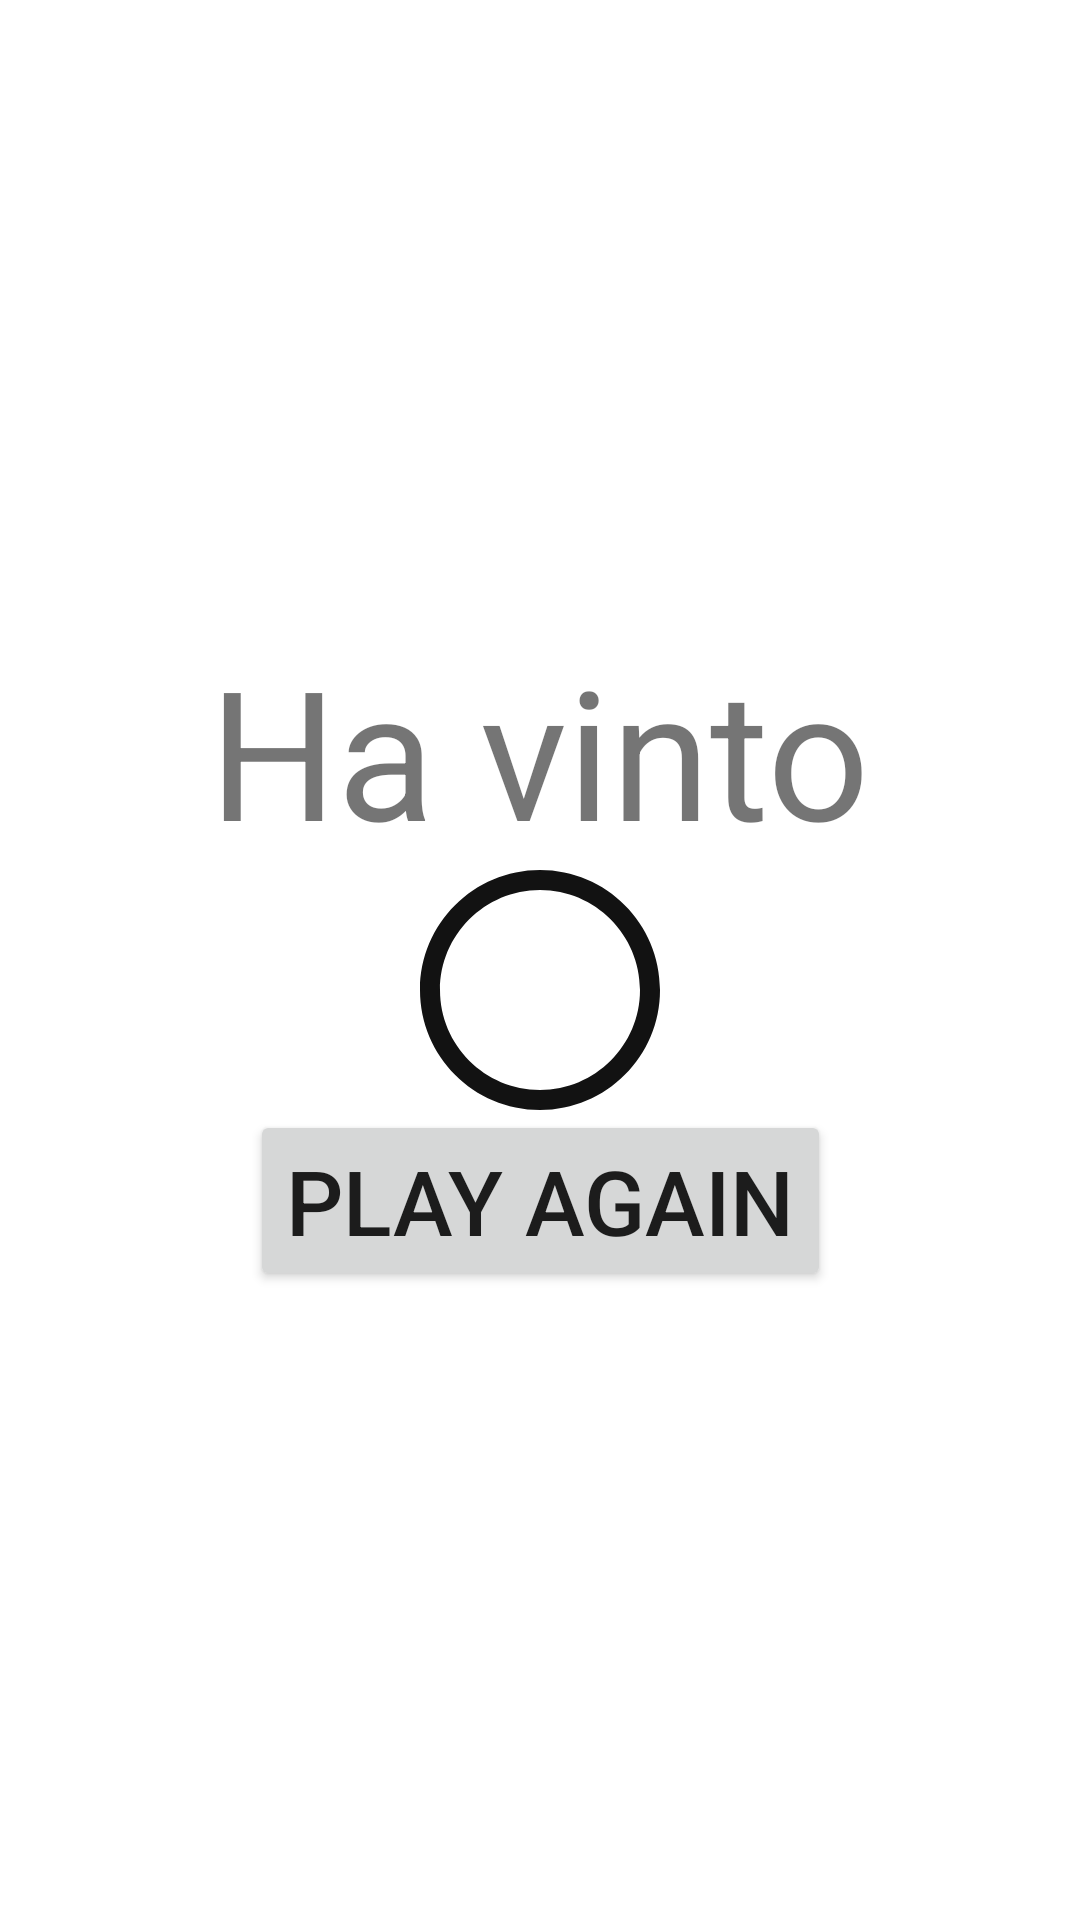

The Android layout XML behind this screen, and the referenced resources:
<!-- AndroidManifest.xml: application theme Theme.Tris -->
<!-- res/layout/activity_show_result.xml -->
<?xml version="1.0" encoding="utf-8"?>
<androidx.constraintlayout.widget.ConstraintLayout xmlns:android="http://schemas.android.com/apk/res/android"
    xmlns:app="http://schemas.android.com/apk/res-auto"
    xmlns:tools="http://schemas.android.com/tools"
    android:layout_width="match_parent"
    android:layout_height="match_parent"
    tools:context=".ShowResult">

    <TextView
        android:id="@+id/victory_message"
        android:layout_width="wrap_content"
        android:layout_height="wrap_content"
        android:text="@string/ha_vinto"
        android:textSize="60sp"
        app:layout_constraintBottom_toTopOf="@+id/winner"
        app:layout_constraintEnd_toEndOf="parent"
        app:layout_constraintStart_toStartOf="parent"
        app:layout_constraintTop_toTopOf="parent"
        app:layout_constraintVertical_chainStyle="packed"/>

    <ImageView
        android:id="@+id/winner"
        android:layout_width="80dp"
        android:layout_height="80dp"
        app:layout_constraintBottom_toBottomOf="@id/go_back_button"
        app:layout_constraintEnd_toStartOf="@+id/other"
        app:layout_constraintHorizontal_chainStyle="packed"
        app:layout_constraintStart_toStartOf="parent"
        app:layout_constraintTop_toBottomOf="@+id/victory_message"
        app:srcCompat="@drawable/circle_mark" />

    <Button
        android:id="@+id/go_back_button"
        android:layout_width="wrap_content"
        android:layout_height="wrap_content"
        android:text="@string/play_again"
        android:textSize="30sp"
        app:layout_constraintBottom_toBottomOf="parent"
        app:layout_constraintTop_toBottomOf="@id/winner"
        app:layout_constraintStart_toStartOf="parent"
        app:layout_constraintEnd_toEndOf="parent"/>

    <ImageView
        android:id="@+id/other"
        android:layout_width="80dp"
        android:layout_height="80dp"
        android:scaleType="fitXY"
        android:visibility="gone"
        app:layout_constraintBottom_toBottomOf="@+id/winner"
        app:layout_constraintEnd_toEndOf="parent"
        app:layout_constraintHorizontal_bias="0.5"
        app:layout_constraintStart_toEndOf="@+id/winner"
        app:layout_constraintTop_toTopOf="@+id/winner"
        app:srcCompat="@drawable/x_mark" />

</androidx.constraintlayout.widget.ConstraintLayout>
<!-- resources referenced by this layout -->
<resources>
  <!-- drawable circle_mark (drawable) -->
  <vector xmlns:android="http://schemas.android.com/apk/res/android"
      android:width="24dp"
      android:height="24dp"
      android:viewportWidth="24"
      android:viewportHeight="24">
    <path
        android:fillColor="?attr/colorOnSurface"
        android:pathData="M12,2c5.514,0 10,4.486 10,10s-4.486,10 -10,10 -10,-4.486 -10,-10 4.486,-10 10,-10zM12,0c-6.627,0 -12,5.373 -12,12s5.373,12 12,12 12,-5.373 12,-12 -5.373,-12 -12,-12z"/>
  </vector>
  <!-- drawable x_mark (drawable) -->
  <vector xmlns:android="http://schemas.android.com/apk/res/android"
      android:width="24dp"
      android:height="24dp"
      android:viewportWidth="24"
      android:viewportHeight="24">
    <path
        android:fillColor="?attr/colorOnSurface"
        android:pathData="M24,20.188l-8.315,-8.209 8.2,-8.282 -3.697,-3.697 -8.212,8.318 -8.31,-8.203 -3.666,3.666 8.321,8.24 -8.206,8.313 3.666,3.666 8.237,-8.318 8.285,8.203z"/>
  </vector>
  <string name="ha_vinto">Ha vinto</string>
  <string name="play_again">Play Again</string>
  <style name="Theme.Tris" parent="Theme.MaterialComponents.DayNight.DarkActionBar">
          
          <item name="colorPrimary">@color/blue_500</item>
          <item name="colorPrimaryVariant">@color/blue_700</item>
          <item name="colorOnPrimary">@color/white</item>
          
          <item name="colorSecondary">@color/teal_200</item>
          <item name="colorSecondaryVariant">@color/teal_700</item>
          <item name="colorOnSecondary">@color/black</item>
          
          <item name="android:statusBarColor" tools:targetApi="l">?attr/colorPrimaryVariant</item>
          
          <item name="colorOnSurface">@color/darker_gray</item>
          <item name="colorSurface">@color/white</item>
      </style>
  <color name="blue_500">#FF2196F3</color>
  <color name="blue_700">#FF1976D2</color>
  <color name="white">#FFFFFFFF</color>
  <color name="teal_200">#FF03DAC5</color>
  <color name="teal_700">#FF018786</color>
  <color name="black">#FF000000</color>
  <color name="darker_gray">#121212</color>
</resources>
